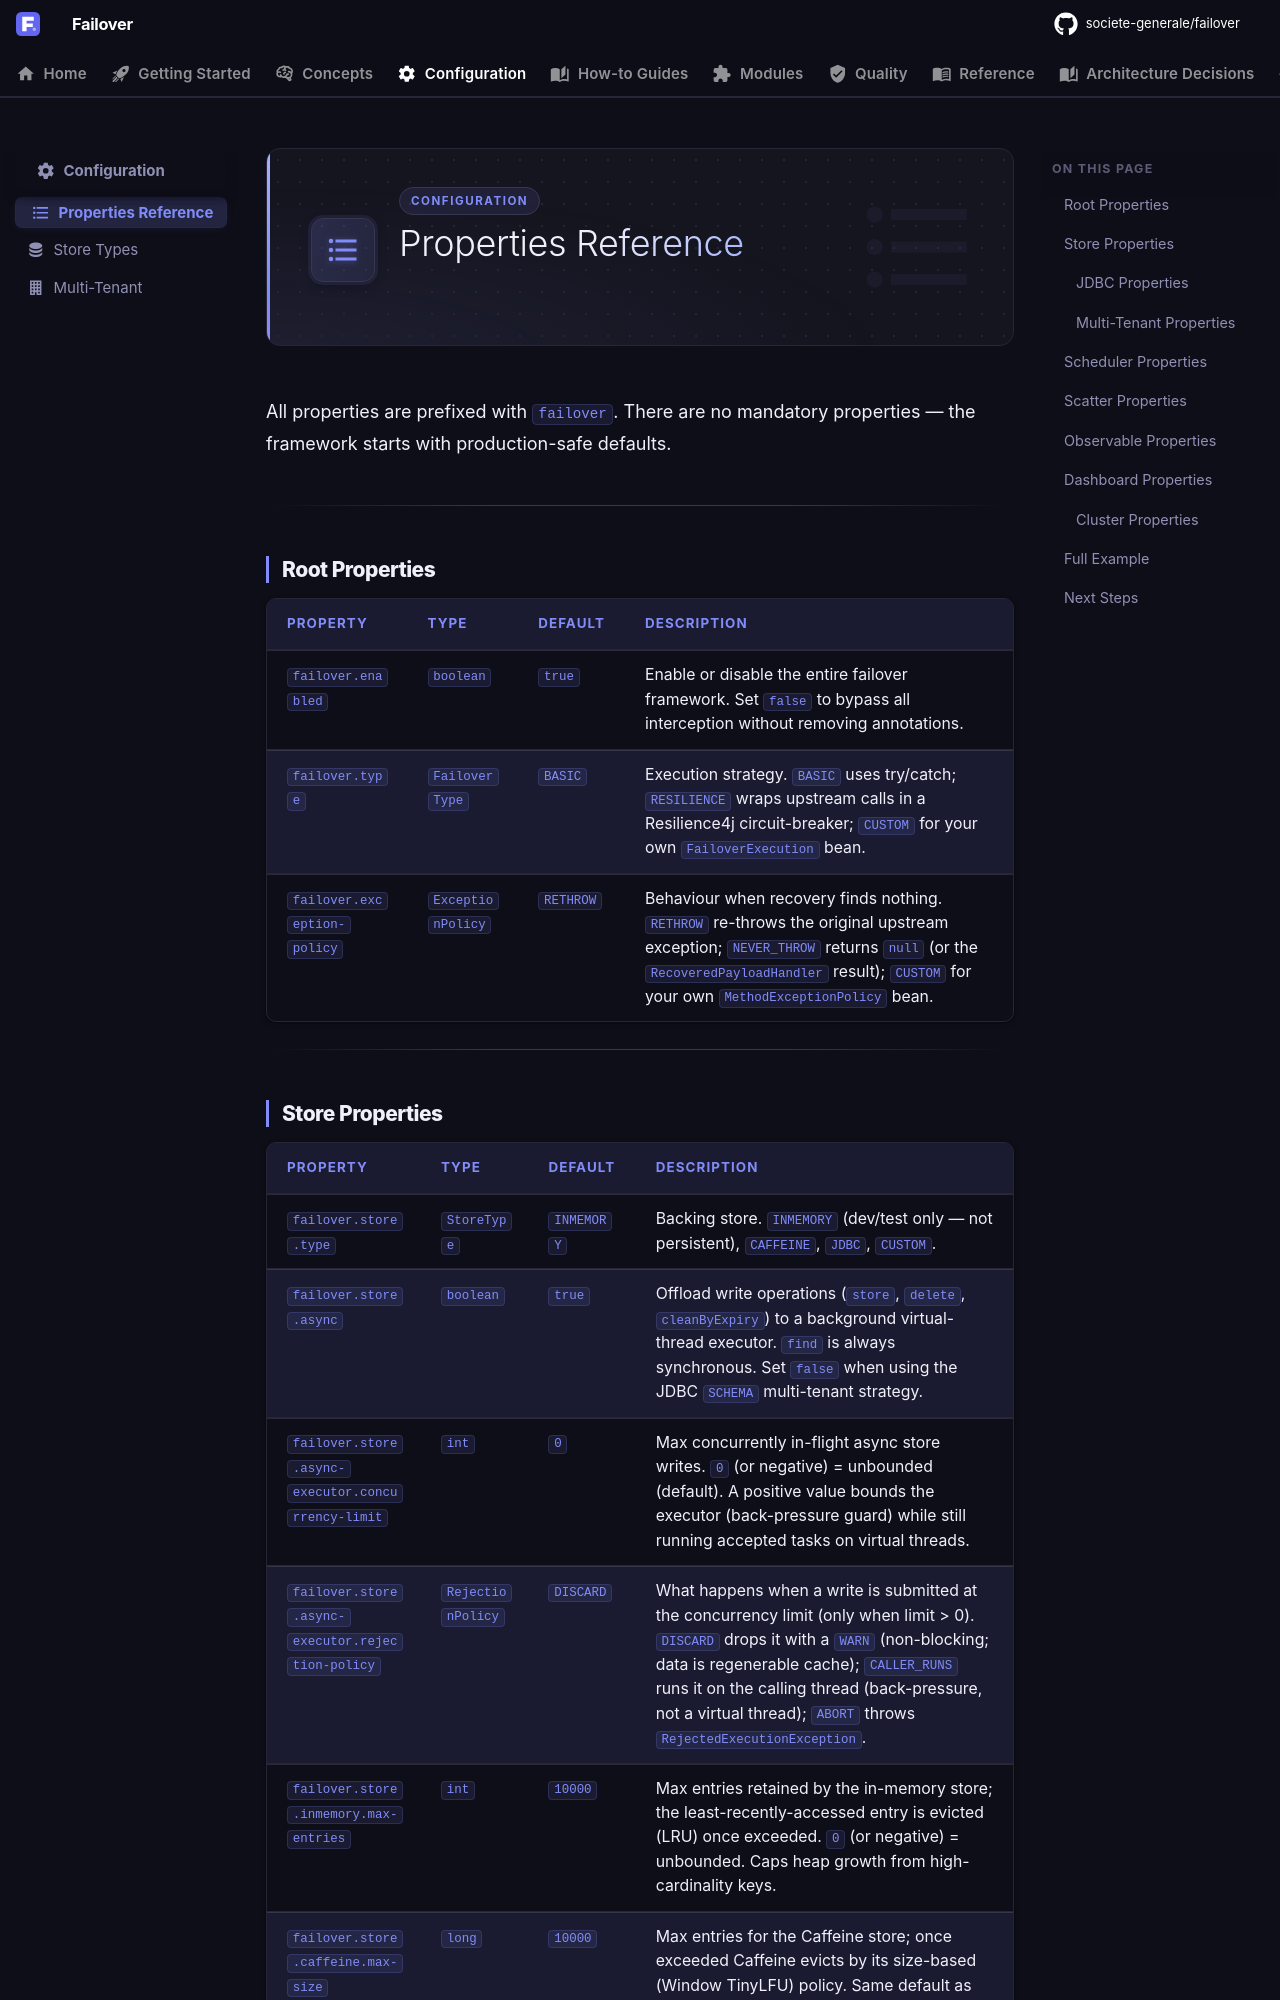

repository: societe-generale/failover · page: configuration/properties-reference/index.html · generator: mkdocs

---
icon: material/format-list-bulleted
---

# Properties Reference

All properties are prefixed with `failover`. There are no mandatory properties — the framework starts with
production-safe defaults.

---

## Root Properties

| Property                    | Type              | Default   | Description                                                                                                                                                                                                             |
|-----------------------------|-------------------|-----------|-------------------------------------------------------------------------------------------------------------------------------------------------------------------------------------------------------------------------|
| `failover.enabled`          | `boolean`         | `true`    | Enable or disable the entire failover framework. Set `false` to bypass all interception without removing annotations.                                                                                                   |
| `failover.type`             | `FailoverType`    | `BASIC`   | Execution strategy. `BASIC` uses try/catch; `RESILIENCE` wraps upstream calls in a Resilience4j circuit-breaker; `CUSTOM` for your own `FailoverExecution` bean.                                                        |
| `failover.exception-policy` | `ExceptionPolicy` | `RETHROW` | Behaviour when recovery finds nothing. `RETHROW` re-throws the original upstream exception; `NEVER_THROW` returns `null` (or the `RecoveredPayloadHandler` result); `CUSTOM` for your own `MethodExceptionPolicy` bean. |

---

## Store Properties

| Property                                          | Type              | Default    | Description                                                                                                                                                                                                                                                                                        |
|---------------------------------------------------|-------------------|------------|----------------------------------------------------------------------------------------------------------------------------------------------------------------------------------------------------------------------------------------------------------------------------------------------------|
| `failover.store.type`                             | `StoreType`       | `INMEMORY` | Backing store. `INMEMORY` (dev/test only — not persistent), `CAFFEINE`, `JDBC`, `CUSTOM`.                                                                                                                                                                                                          |
| `failover.store.async`                            | `boolean`         | `true`     | Offload write operations (`store`, `delete`, `cleanByExpiry`) to a background virtual-thread executor. `find` is always synchronous. Set `false` when using the JDBC `SCHEMA` multi-tenant strategy.                                                                                               |
| `failover.store.async-executor.concurrency-limit` | `int`             | `0`        | Max concurrently in-flight async store writes. `0` (or negative) = unbounded (default). A positive value bounds the executor (back-pressure guard) while still running accepted tasks on virtual threads.                                                                                          |
| `failover.store.async-executor.rejection-policy`  | `RejectionPolicy` | `DISCARD`  | What happens when a write is submitted at the concurrency limit (only when limit > 0). `DISCARD` drops it with a `WARN` (non-blocking; data is regenerable cache); `CALLER_RUNS` runs it on the calling thread (back-pressure, not a virtual thread); `ABORT` throws `RejectedExecutionException`. |
| `failover.store.inmemory.max-entries`             | `int`             | `10000`    | Max entries retained by the in-memory store; the least-recently-accessed entry is evicted (LRU) once exceeded. `0` (or negative) = unbounded. Caps heap growth from high-cardinality keys.                                                                                                         |
| `failover.store.caffeine.max-size`                | `long`            | `10000`    | Max entries for the Caffeine store; once exceeded Caffeine evicts by its size-based (Window TinyLFU) policy. Same default as `inmemory.max-entries`. `0` (or negative) = unbounded (limited only by per-entry expiry).                                                                             |
